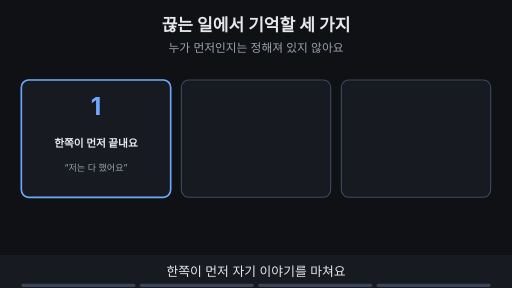
t = 0.00 s
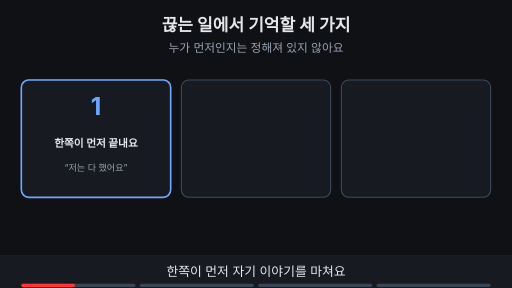
t = 1.76 s
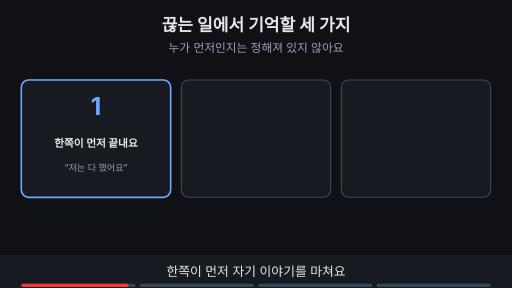
t = 3.53 s
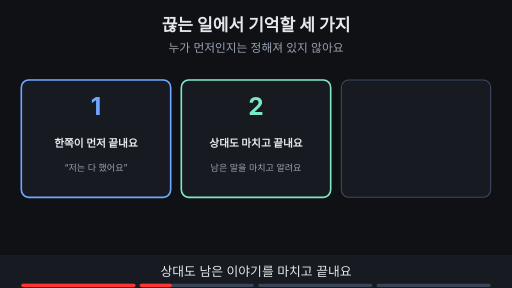
t = 4.80 s
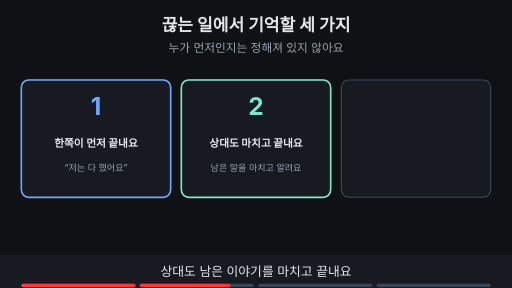
t = 6.73 s
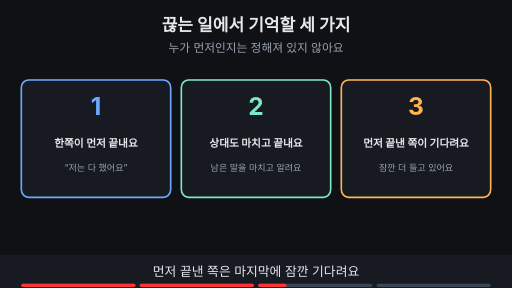
t = 8.44 s

The animated SVG that drew these frames (rendered in a browser with its animation timeline set to each time). Animation: 11 SMIL elements (animate=11); frames cover the first 8.44 s, repeats indefinitely.

<svg xmlns="http://www.w3.org/2000/svg" viewBox="0 0 960 540" width="960" height="540" font-family="-apple-system,'Apple SD Gothic Neo','Segoe UI',sans-serif">
<title>끊는 일에서 기억할 세 가지</title>
<rect width="960" height="540" fill="#0f1115"/>
<text x="480" y="58" text-anchor="middle" font-size="32" font-weight="700" fill="#e6e8ec">끊는 일에서 기억할 세 가지</text>
<text x="480" y="98" text-anchor="middle" font-size="22" fill="#9aa3b2">누가 먼저인지는 정해져 있지 않아요</text>
<rect x="40" y="150" width="280" height="220" rx="14" fill="#171a21" stroke="#3d4b60" stroke-width="2"/><g><rect x="40" y="150" width="280" height="220" rx="14" fill="#171a21" stroke="#6ea8fe" stroke-width="3"/><text x="180" y="215" text-anchor="middle" font-size="46" font-weight="700" fill="#6ea8fe">1</text><text x="180" y="275" text-anchor="middle" font-size="20" font-weight="700" fill="#e6e8ec">한쪽이 먼저 끝내요</text><text x="180" y="320" text-anchor="middle" font-size="17" fill="#9aa3b2">“저는 다 했어요”</text></g><rect x="340" y="150" width="280" height="220" rx="14" fill="#171a21" stroke="#3d4b60" stroke-width="2"/><g opacity="0"><animate attributeName="opacity" values="0;0;1;1" keyTimes="0;0.250;0.265;1" dur="15s" repeatCount="indefinite"/><rect x="340" y="150" width="280" height="220" rx="14" fill="#171a21" stroke="#7ee7c7" stroke-width="3"/><text x="480" y="215" text-anchor="middle" font-size="46" font-weight="700" fill="#7ee7c7">2</text><text x="480" y="275" text-anchor="middle" font-size="20" font-weight="700" fill="#e6e8ec">상대도 마치고 끝내요</text><text x="480" y="320" text-anchor="middle" font-size="17" fill="#9aa3b2">남은 말을 마치고 알려요</text></g><rect x="640" y="150" width="280" height="220" rx="14" fill="#171a21" stroke="#3d4b60" stroke-width="2"/><g opacity="0"><animate attributeName="opacity" values="0;0;1;1" keyTimes="0;0.500;0.515;1" dur="15s" repeatCount="indefinite"/><rect x="640" y="150" width="280" height="220" rx="14" fill="#171a21" stroke="#ffb454" stroke-width="3"/><text x="780" y="215" text-anchor="middle" font-size="46" font-weight="700" fill="#ffb454">3</text><text x="780" y="275" text-anchor="middle" font-size="20" font-weight="700" fill="#e6e8ec">먼저 끝낸 쪽이 기다려요</text><text x="780" y="320" text-anchor="middle" font-size="17" fill="#9aa3b2">잠깐 더 들고 있어요</text></g><g opacity="0"><animate attributeName="opacity" values="0;0;1;1" keyTimes="0;0.750;0.765;1" dur="15s" repeatCount="indefinite"/><rect x="303" y="412" width="354" height="35" rx="18" fill="#ffb454" stroke="#ffb454" stroke-width="2"/><text x="480" y="436.84" text-anchor="middle" font-size="19" font-weight="700" fill="#0f1115">먼저 끊은 쪽이 마지막에 잠깐 기다려요</text></g>
<rect x="0" y="478" width="960" height="62" fill="#171a21"/>
<g opacity="1"><animate attributeName="opacity" values="1;1;0;0" keyTimes="0;0.235;0.250;1" dur="15s" repeatCount="indefinite"/><text x="480" y="518" text-anchor="middle" font-size="24" fill="#e6e8ec">한쪽이 먼저 자기 이야기를 마쳐요</text></g>
<g opacity="0"><animate attributeName="opacity" values="0;0;1;1;0;0" keyTimes="0;0.250;0.265;0.485;0.500;1" dur="15s" repeatCount="indefinite"/><text x="480" y="518" text-anchor="middle" font-size="24" fill="#e6e8ec">상대도 남은 이야기를 마치고 끝내요</text></g>
<g opacity="0"><animate attributeName="opacity" values="0;0;1;1;0;0" keyTimes="0;0.500;0.515;0.735;0.750;1" dur="15s" repeatCount="indefinite"/><text x="480" y="518" text-anchor="middle" font-size="24" fill="#e6e8ec">먼저 끝낸 쪽은 마지막에 잠깐 기다려요</text></g>
<g opacity="0"><animate attributeName="opacity" values="0;0;1;1" keyTimes="0;0.750;0.765;1" dur="15s" repeatCount="indefinite"/><text x="480" y="518" text-anchor="middle" font-size="24" fill="#e6e8ec">“누가 먼저 끊었나”가 기다리는 쪽을 정해요</text></g>

<g aria-label="재생 진행 막대" data-stage-count="4"><g class="progress-segment" data-stage="1"><rect x="40" y="532" width="214" height="6" rx="3" fill="#394554"/><rect x="40" y="532" width="0" height="6" rx="3" fill="#ff3434"><animate attributeName="width" values="0;214;214" keyTimes="0;0.250000;1" dur="15s" repeatCount="indefinite"/></rect></g><g class="progress-segment" data-stage="2"><rect x="262" y="532" width="214" height="6" rx="3" fill="#394554"/><rect x="262" y="532" width="0" height="6" rx="3" fill="#ff3434"><animate attributeName="width" values="0;0;214;214" keyTimes="0;0.250000;0.500000;1" dur="15s" repeatCount="indefinite"/></rect></g><g class="progress-segment" data-stage="3"><rect x="484" y="532" width="214" height="6" rx="3" fill="#394554"/><rect x="484" y="532" width="0" height="6" rx="3" fill="#ff3434"><animate attributeName="width" values="0;0;214;214" keyTimes="0;0.500000;0.750000;1" dur="15s" repeatCount="indefinite"/></rect></g><g class="progress-segment" data-stage="4"><rect x="706" y="532" width="214" height="6" rx="3" fill="#394554"/><rect x="706" y="532" width="0" height="6" rx="3" fill="#ff3434"><animate attributeName="width" values="0;0;214" keyTimes="0;0.750000;1" dur="15s" repeatCount="indefinite"/></rect></g></g></svg>
